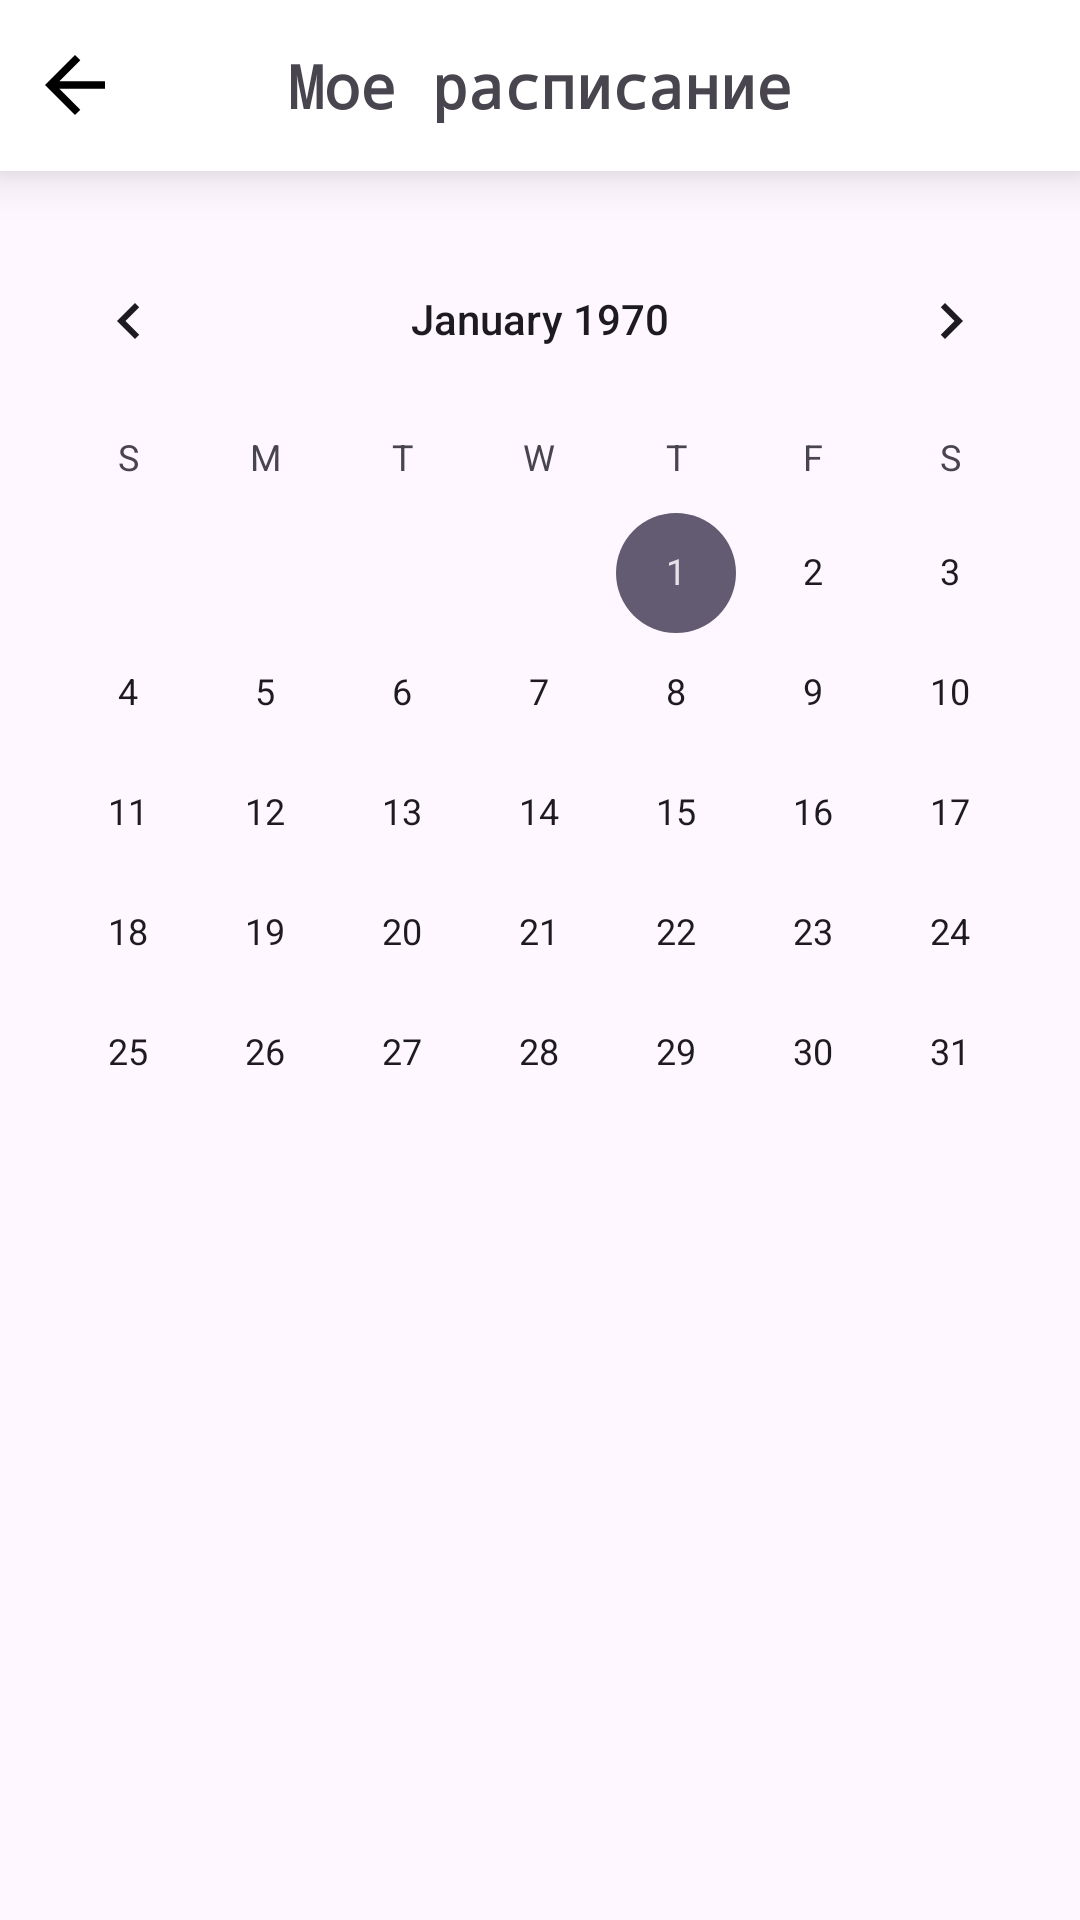

Here is an Android app screen rendered from its layout file. Give the layout XML and the strings, colors and styles it references.
<!-- AndroidManifest.xml: application theme Theme.PddApp -->
<!-- res/layout/activity_schedule.xml -->
<?xml version="1.0" encoding="utf-8"?>
<androidx.constraintlayout.widget.ConstraintLayout xmlns:android="http://schemas.android.com/apk/res/android"
    xmlns:app="http://schemas.android.com/apk/res-auto"
    xmlns:tools="http://schemas.android.com/tools"
    android:id="@+id/main"
    android:layout_width="match_parent"
    android:layout_height="match_parent"
    tools:context=".ScheduleActivity">

    <RelativeLayout
        android:id="@+id/relativeLayout"
        android:layout_width="match_parent"
        android:layout_height="57dp"
        android:background="@color/white"
        app:layout_constraintEnd_toEndOf="parent"
        app:layout_constraintStart_toStartOf="parent"
        app:layout_constraintTop_toTopOf="parent"
        android:elevation="10dp">

        <TextView
            android:layout_width="wrap_content"
            android:layout_height="wrap_content"
            android:layout_centerInParent="true"
            android:text="Мое расписание"
            android:fontFamily="monospace"
            android:textSize="20sp"
            android:textStyle="bold" />

        <ImageButton
            android:id="@+id/back"
            android:layout_width="30dp"
            android:layout_height="30dp"
            android:layout_centerVertical="true"
            android:layout_marginStart="10dp"
            android:background="@drawable/baseline_arrow_back_24" />


    </RelativeLayout>

    <CalendarView
        android:id="@+id/calendarView"
        android:layout_width="0dp"
        android:layout_height="wrap_content"
        app:layout_constraintTop_toBottomOf="@id/relativeLayout"
        app:layout_constraintStart_toStartOf="parent"
        app:layout_constraintEnd_toEndOf="parent"
        android:layout_marginTop="16dp"/>

</androidx.constraintlayout.widget.ConstraintLayout>
<!-- resources referenced by this layout -->
<resources>
  <!-- drawable baseline_arrow_back_24 (drawable) -->
  <vector xmlns:android="http://schemas.android.com/apk/res/android" android:autoMirrored="true" android:height="50dp" android:tint="#000000" android:viewportHeight="24" android:viewportWidth="24" android:width="50dp">
        
      <path android:fillColor="@color/black" android:pathData="M20,11H7.83l5.59,-5.59L12,4l-8,8 8,8 1.41,-1.41L7.83,13H20v-2z"/>
      
  </vector>
  <style name="Theme.PddApp" parent="Base.Theme.PddApp" />
  <style name="Base.Theme.PddApp" parent="Theme.Material3.DayNight.NoActionBar">
          
          
      </style>
  <!-- not gathered from this repository: default colours our renderer supplied (Android Studio template values) -->
  <color name="black">#FF000000</color>
  <color name="white">#FFFFFFFF</color>
</resources>
